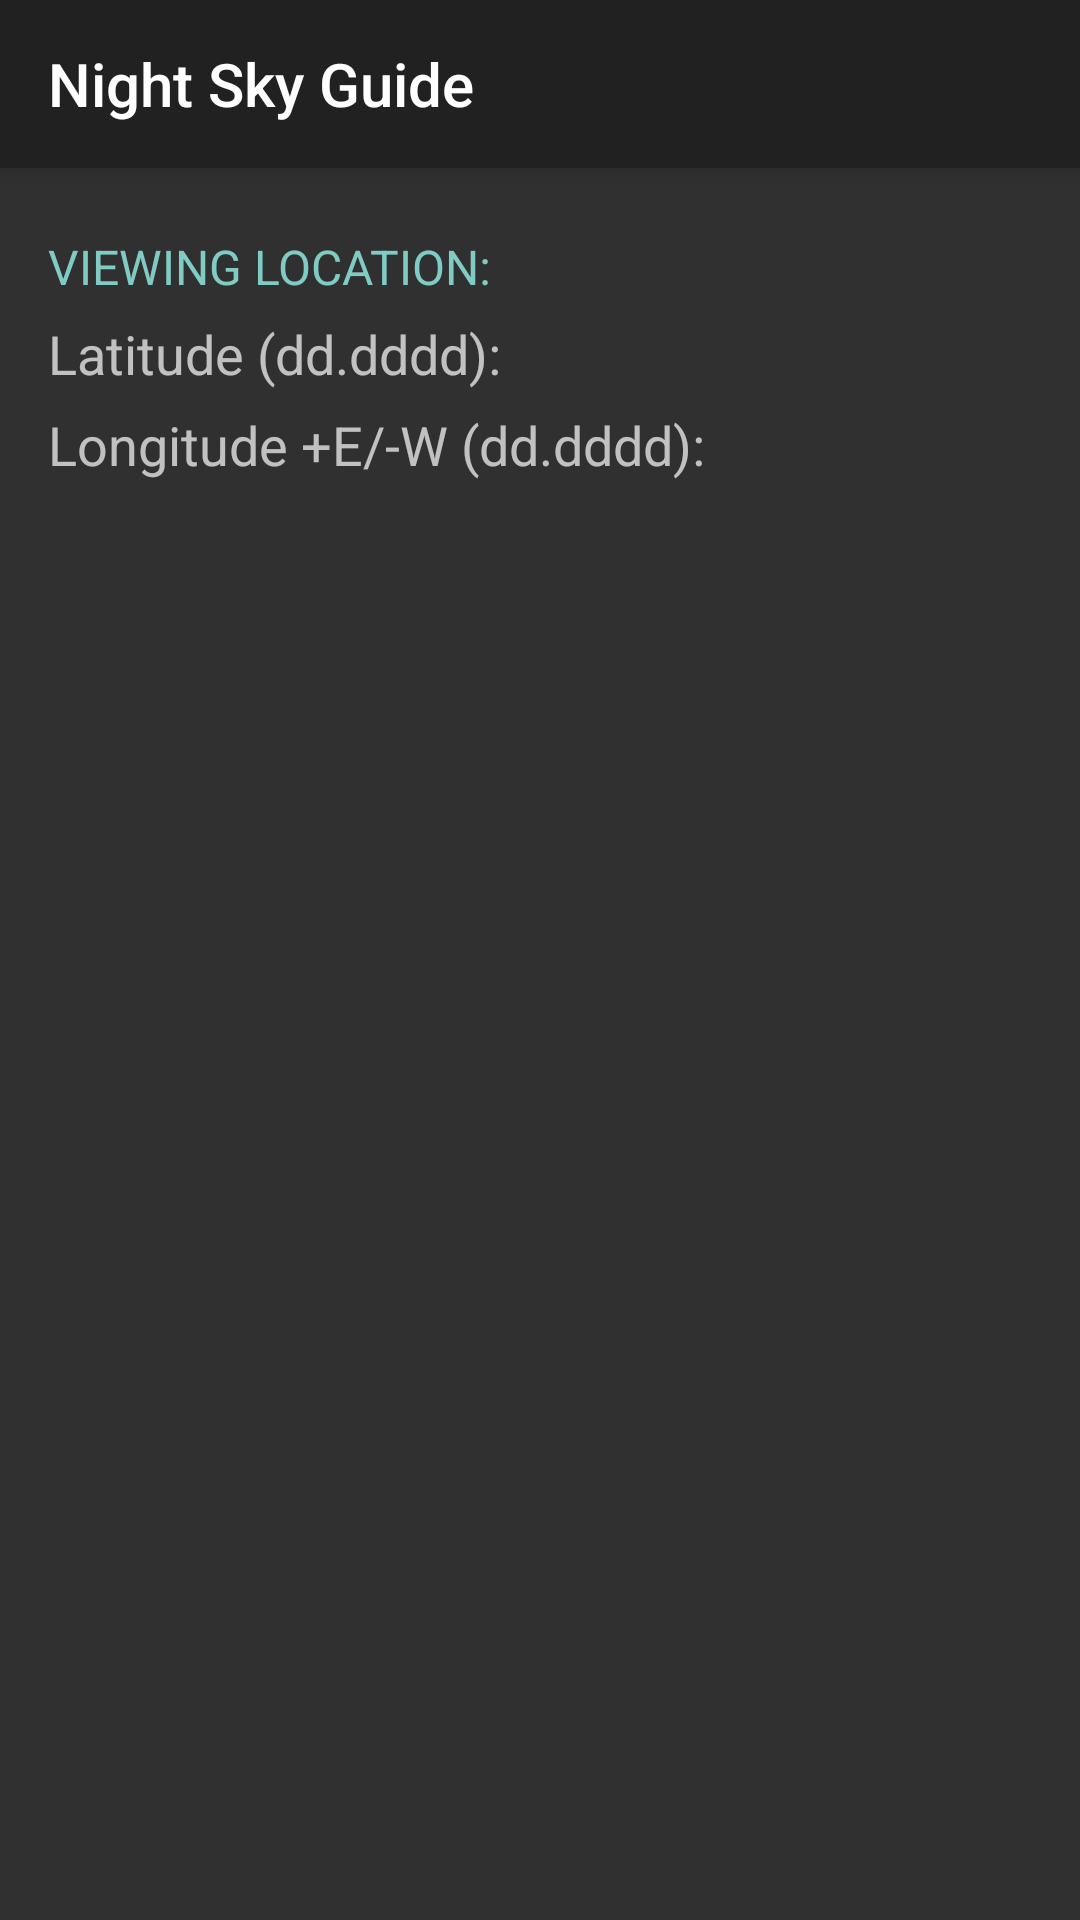

The Android layout XML behind this screen, and the referenced resources:
<!-- AndroidManifest.xml: application theme AppTheme -->
<!-- res/layout/activity_location.xml -->
<?xml version="1.0" encoding="utf-8"?>
<android.support.design.widget.CoordinatorLayout
    xmlns:android="http://schemas.android.com/apk/res/android"
    xmlns:app="http://schemas.android.com/apk/res-auto"
    xmlns:tools="http://schemas.android.com/tools"
    android:layout_width="match_parent"
    android:layout_height="match_parent"
    android:fitsSystemWindows="true"
    tools:context="com.mikesrv9a.nightskyguide.SettingsActivity">

    <android.support.design.widget.AppBarLayout
        android:layout_width="match_parent"
        android:layout_height="wrap_content"
        android:theme="@style/AppTheme.AppBarOverlay">

        <android.support.v7.widget.Toolbar
            android:id="@+id/toolbar"
            android:layout_width="match_parent"
            android:layout_height="?attr/actionBarSize"
            android:background="?attr/colorPrimary"
            app:popupTheme="@style/AppTheme.PopupOverlay"
            app:title="@string/app_name" />


    </android.support.design.widget.AppBarLayout>

    <include layout="@layout/content_location" />

</android.support.design.widget.CoordinatorLayout>
<!-- res/layout/content_location.xml (included above) -->
<?xml version="1.0" encoding="utf-8"?>
<ScrollView
    android:id="@+id/content_location"
    xmlns:android="http://schemas.android.com/apk/res/android"
    xmlns:app="http://schemas.android.com/apk/res-auto"
    xmlns:tools="http://schemas.android.com/tools"
    android:layout_width="match_parent"
    android:layout_height="match_parent"
    android:paddingBottom="@dimen/activity_vertical_margin"
    android:paddingLeft="@dimen/activity_horizontal_margin"
    android:paddingRight="@dimen/activity_horizontal_margin"
    android:paddingTop="@dimen/activity_vertical_margin"
    app:layout_behavior="@string/appbar_scrolling_view_behavior"
    tools:context="com.mikesrv9a.nightskyguide.LocationActivity">

    <LinearLayout xmlns:android="http://schemas.android.com/apk/res/android"
        android:orientation="vertical" android:layout_width="match_parent"
        android:layout_height="wrap_content"
        android:useDefaultMargins="true">

        <TextView
            android:id="@+id/textView_viewing_loc"
            style="@style/LocCategoryTextView"
            android:layout_width="match_parent"
            android:layout_height="wrap_content"
            android:text="@string/loc_current_title" />

        <TextView
            android:id="@+id/textView_viewing_lat_label"
            style="@style/LocLabelTextView"
            android:layout_width="match_parent"
            android:layout_height="wrap_content"
            android:text="@string/loc_current_lat_label" />

        <TextView
            android:id="@+id/textView_viewing_long_label"
            style="@style/LocLabelTextView"
            android:layout_width="match_parent"
            android:layout_height="wrap_content"
            android:text="@string/loc_current_long_label" />

    </LinearLayout>




</ScrollView>
<!-- resources referenced by this layout -->
<resources>
  <dimen name="activity_horizontal_margin">16dp</dimen>
  <dimen name="activity_vertical_margin">16dp</dimen>
  <string name="app_name">Night Sky Guide</string>
  <string name="loc_current_lat_label">Latitude (dd.dddd):</string>
  <string name="loc_current_long_label">Longitude +E/-W (dd.dddd):</string>
  <string name="loc_current_title">VIEWING LOCATION:</string>
  <style name="AppTheme.AppBarOverlay" parent="ThemeOverlay.AppCompat.Dark.ActionBar" />
  <style name="AppTheme.PopupOverlay" parent="ThemeOverlay.AppCompat.Light" />
  <style name="LocCategoryTextView">
          <item name="android:layout_width">wrap_content</item>
          <item name="android:layout_height">wrap_content</item>
          <item name="android:layout_gravity">fill_horizontal</item>
          <item name="android:textColor">#FF80CBC4</item>
          <item name="android:textSize">16sp</item>
          <item name="android:textStyle">normal</item>
          <item name="android:paddingTop">6dp</item>--&gt;
      </style>
  <style name="LocLabelTextView">
          <item name="android:layout_width">wrap_content</item>
          <item name="android:layout_height">wrap_content</item>
          <item name="android:layout_gravity">right|center_vertical</item>
          <item name="android:textSize">18sp</item>
          <item name="android:paddingTop">6dp</item>
      </style>
  <style name="AppTheme" parent="Theme.AppCompat">
          <item name="colorPrimary">@color/primary_material_dark</item>
          <item name="colorPrimaryDark">@android:color/black</item>
          <item name="colorAccent">@color/primary_dark_material_dark</item>
      </style>
</resources>
